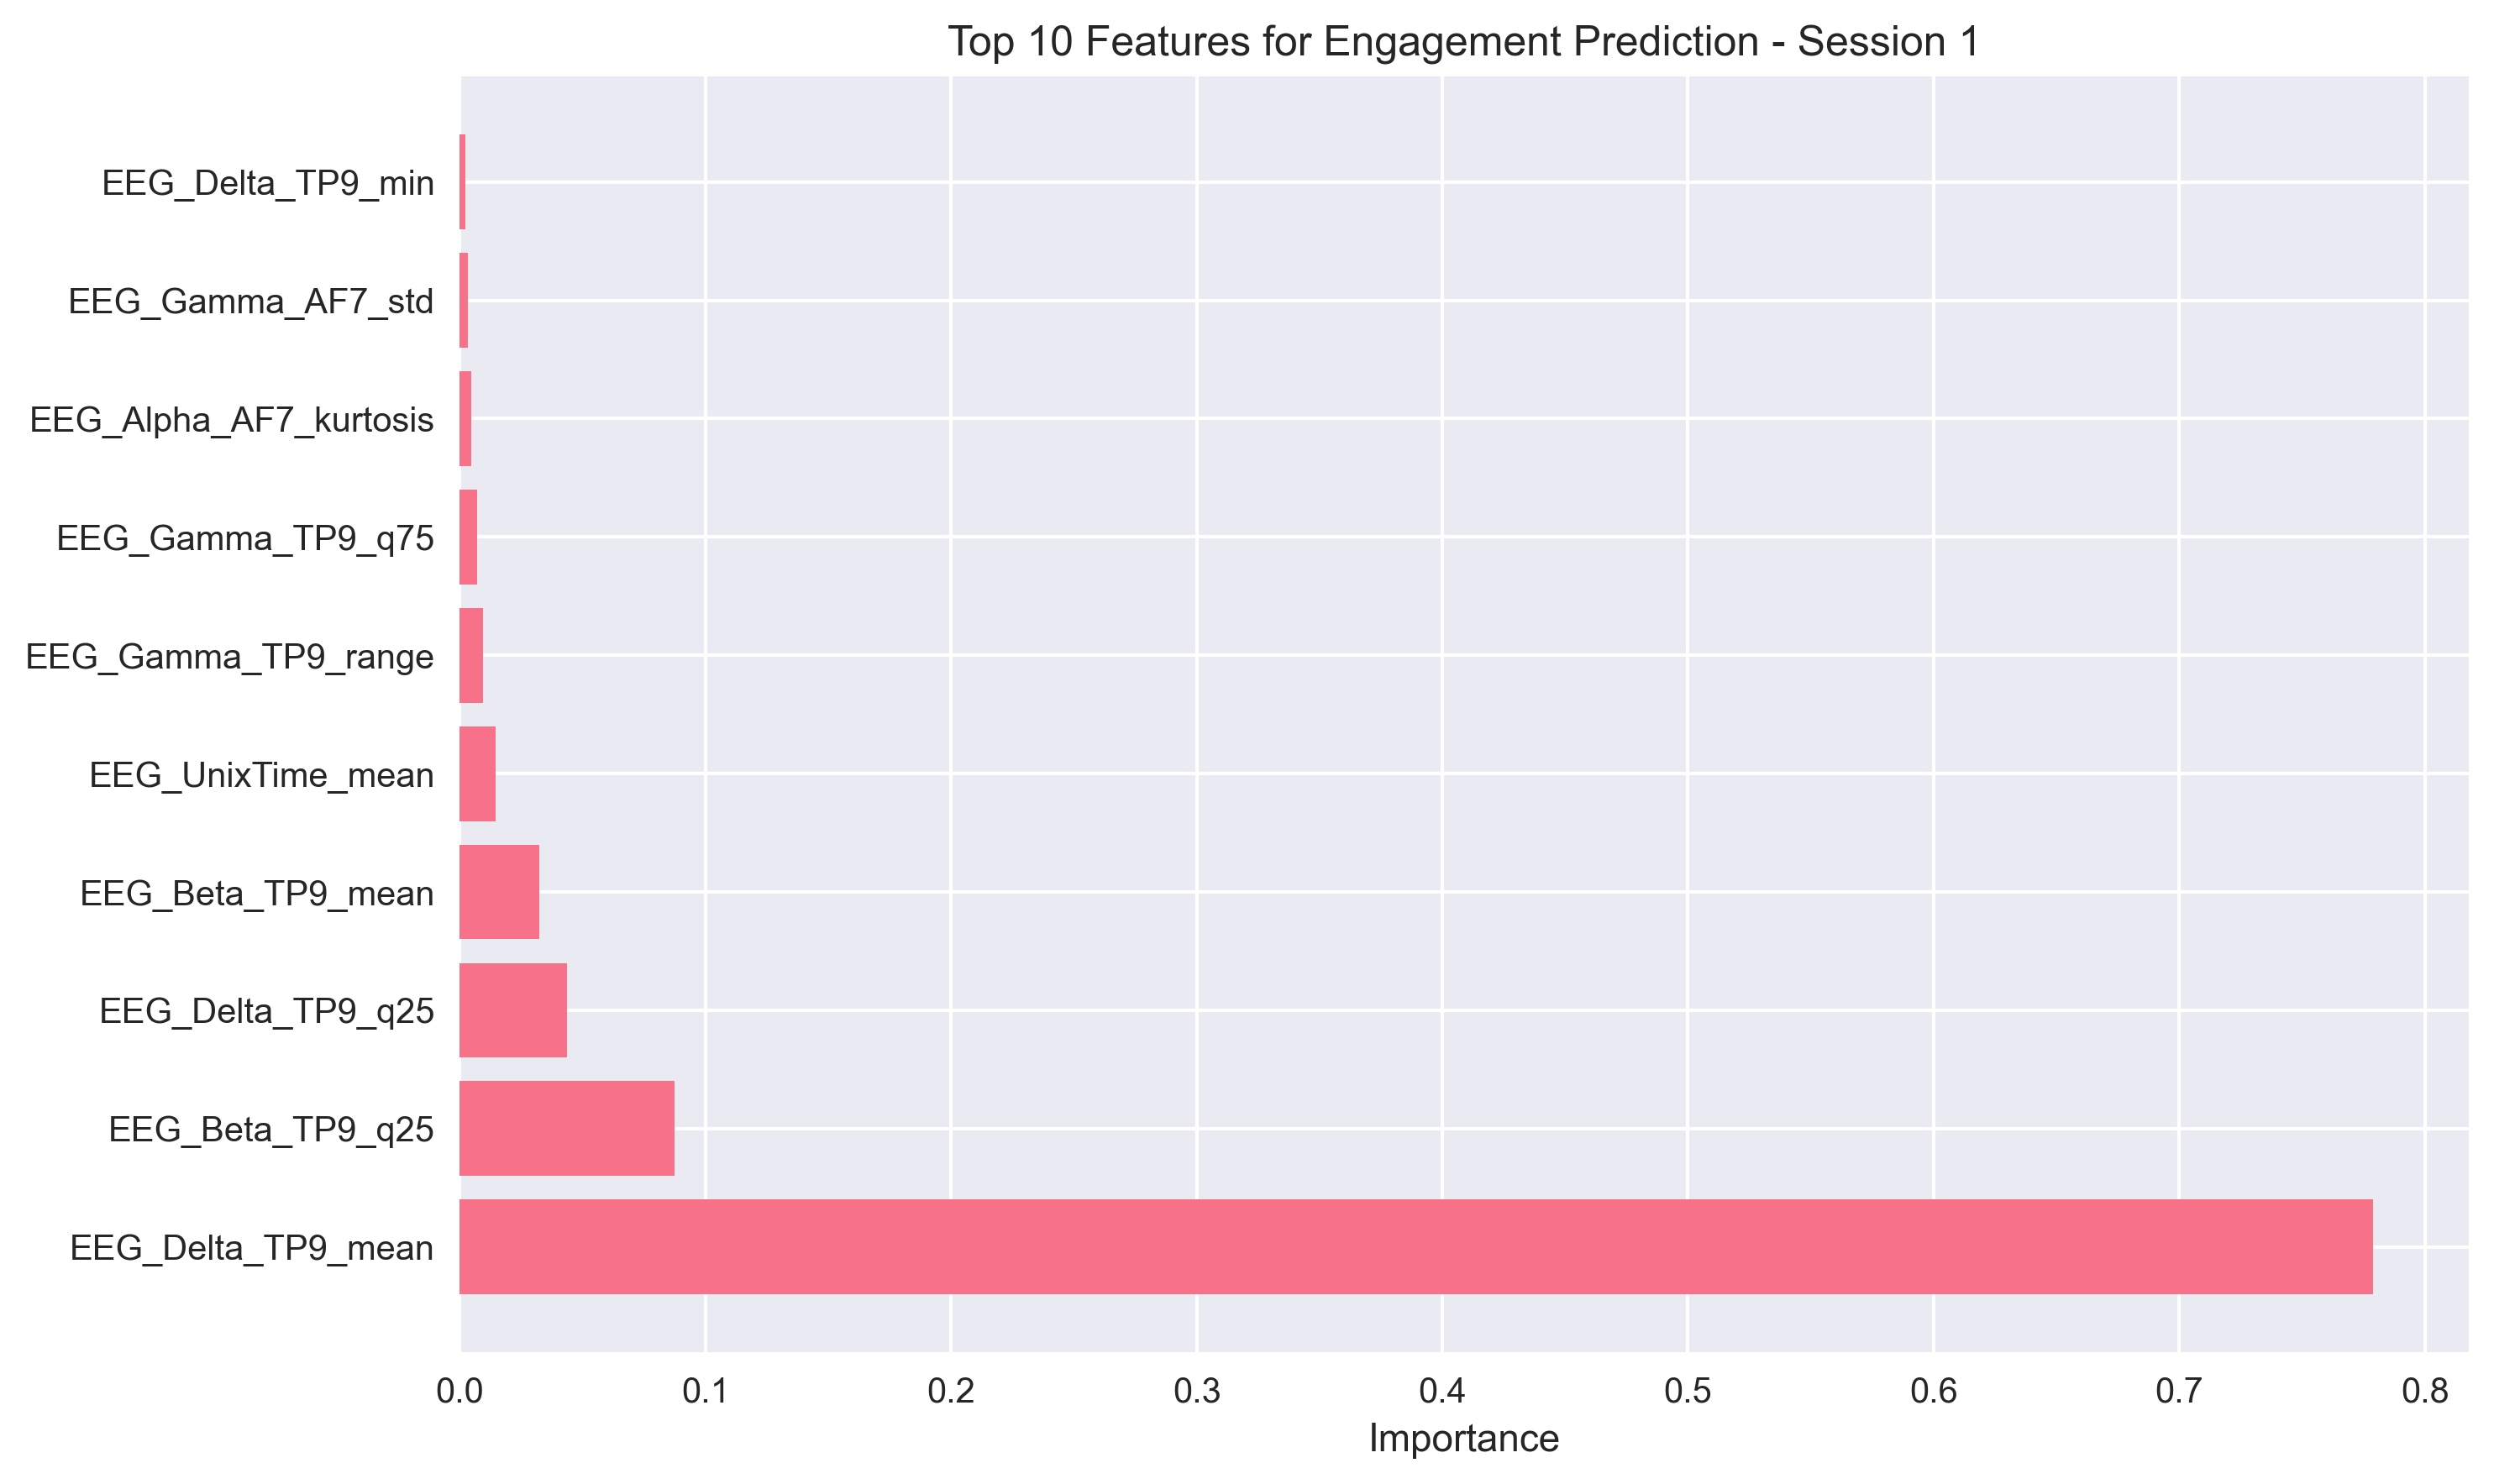

The table this chart was drawn from, first rows:
feature, importance
EEG_Delta_TP9_mean, 0.779
EEG_Beta_TP9_q25, 0.08757
EEG_Delta_TP9_q25, 0.04351
EEG_Beta_TP9_mean, 0.0322
EEG_UnixTime_mean, 0.01444
EEG_Gamma_TP9_range, 0.009447
EEG_Gamma_TP9_q75, 0.007097
EEG_Alpha_AF7_kurtosis, 0.004814
EEG_Gamma_AF7_std, 0.003267
EEG_Delta_TP9_min, 0.002376
EEG_Alpha_AF7_std, 0.002114
EEG_Beta_TP9_q75, 0.001703
EEG_Theta_AF7_mean, 0.001469
EEG_Alpha_AF8_max, 0.001242
EEG_Alpha_AF7_mean, 0.00123
EEG_Theta_AF7_median, 0.001088
EEG_Beta_TP9_median, 0.000889
EEG_Theta_AF7_std, 0.0008516
EEG_Gamma_AF7_range, 0.0007447
EEG_Gamma_TP9_min, 0.0007224
EEG_UnixTime_std, 0.0005762
EEG_Delta_AF8_std, 0.0005344
EEG_UnixTime_range, 0.0005228
EEG_Gamma_AF8_std, 0.0003928
EEG_Beta_AF7_std, 0.0003578
EEG_UnixTime_skew, 0.000237
EEG_Gamma_TP9_std, 0.0001694
EEG_Delta_AF7_skew, 0.0001605
EEG_Beta_AF8_skew, 0.0001531
EEG_Gamma_TP9_mean, 0.000135
EEG_Delta_AF8_max, 0.0001267
EEG_Beta_TP9_max, 0.000102
EEG_Beta_TP9_kurtosis, 8.6641805e-05
EEG_Delta_AF7_std, 7.880971e-05
EEG_Delta_TP9_std, 7.5402175e-05
EEG_Alpha_AF8_skew, 7.48668e-05
EEG_Delta_TP9_skew, 6.4918175e-05
EEG_UnixTime_kurtosis, 6.346429e-05
EEG_Theta_TP9_kurtosis, 4.681203e-05
EEG_Theta_AF8_skew, 4.1900654e-05
EEG_Gamma_AF7_min, 3.7996862e-05
EEG_Theta_TP9_skew, 3.0743155e-05
EEG_Beta_TP9_std, 2.6940648e-05
EEG_Alpha_AF8_std, 2.0896092e-05
EEG_Gamma_TP9_max, 1.718704e-05
EEG_Gamma_TP9_kurtosis, 1.4604627e-05
EEG_Theta_TP9_mean, 1.2727469e-05
EEG_Theta_AF8_std, 1.2582302e-05
EEG_Theta_TP9_std, 1.2328199e-05
EEG_Delta_AF8_mean, 1.1310976e-05
EEG_Theta_AF7_max, 1.0696387e-05
EEG_Delta_TP9_kurtosis, 8.355564e-06
EEG_Gamma_AF7_mean, 4.9364153e-06
EEG_Theta_AF7_skew, 3.881499e-06
EEG_Beta_AF7_max, 0.0
EEG_Beta_AF7_min, 0.0
EEG_Beta_AF7_range, 0.0
EEG_Beta_AF8_std, 0.0
EEG_Beta_AF7_mean, 0.0
EEG_UnixTime_median, 0.0
... 100 more rows
